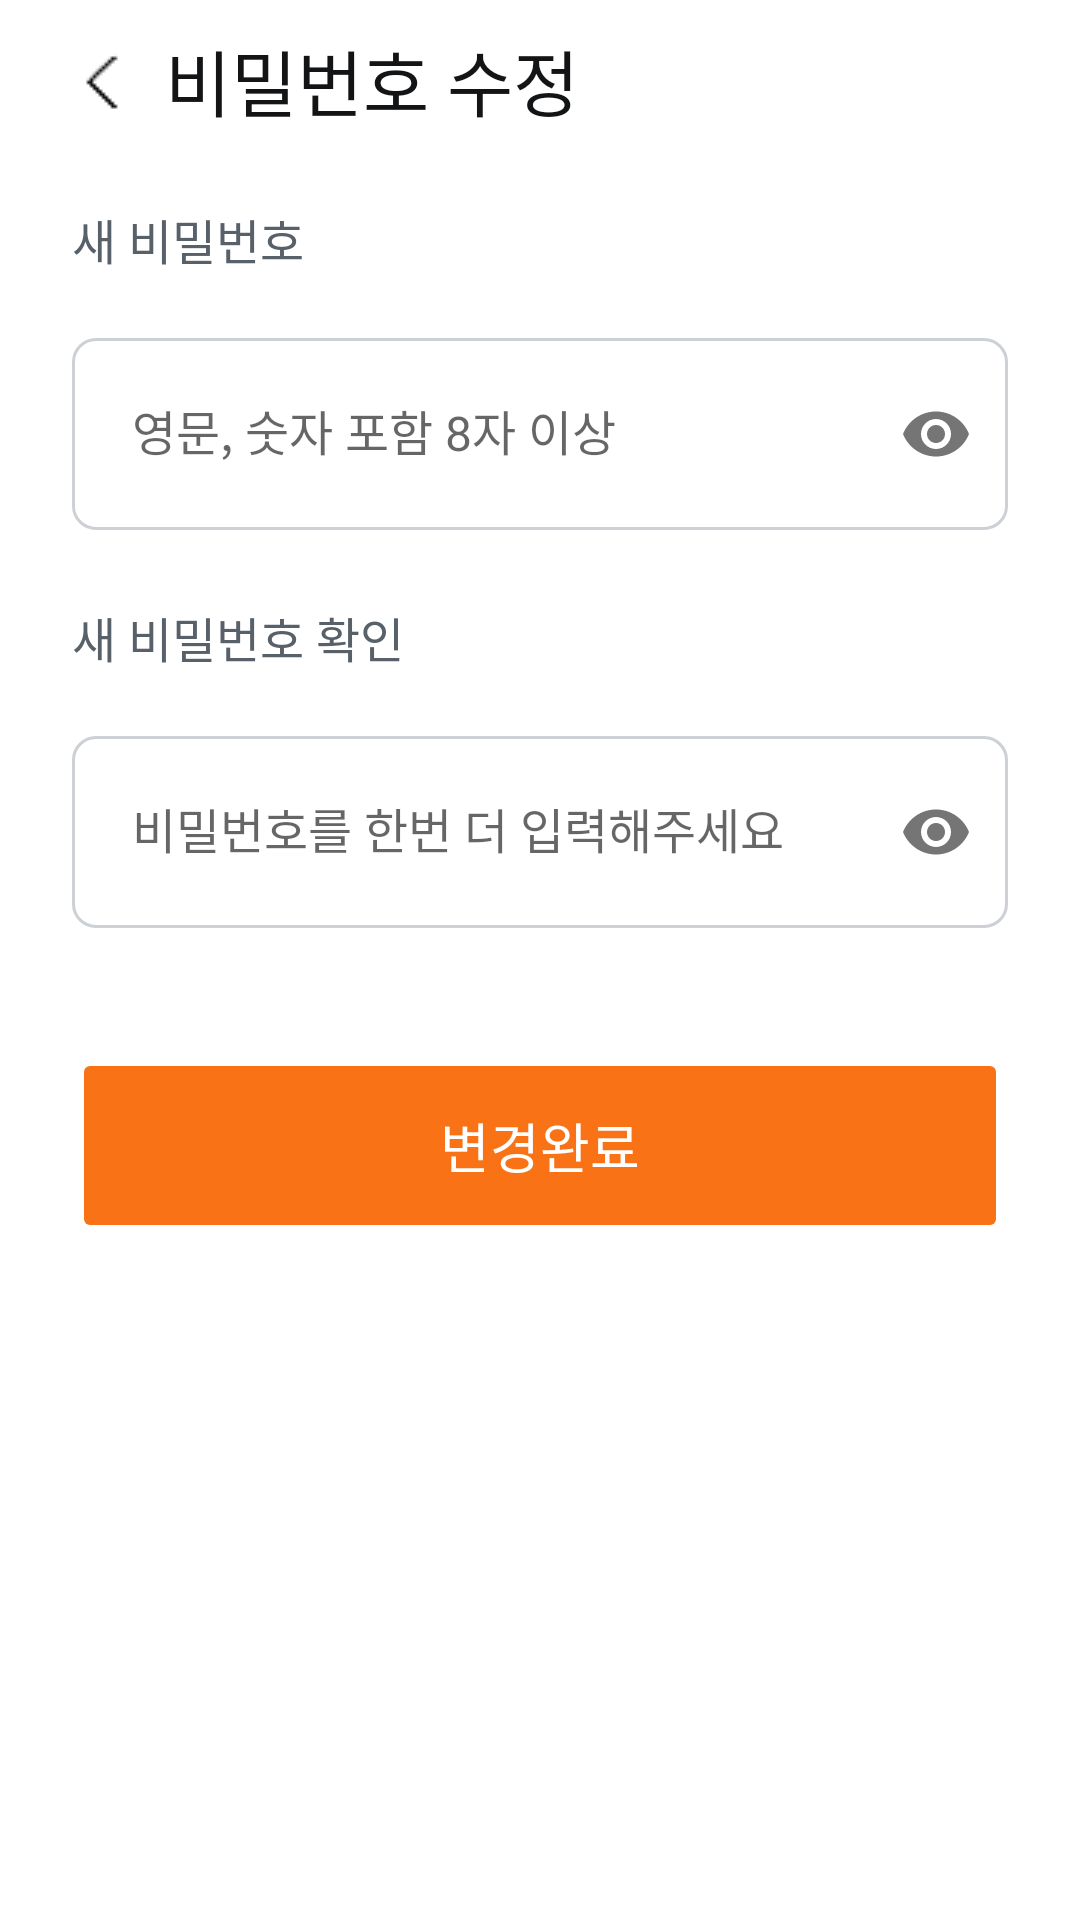

Write the Android layout XML for this screen, with the resource values it uses.
<!-- AndroidManifest.xml: application theme Theme.Smart_Safety_Management -->
<!-- res/layout/setting_change_password.xml -->
<?xml version="1.0" encoding="utf-8"?>
<androidx.constraintlayout.widget.ConstraintLayout
    xmlns:android="http://schemas.android.com/apk/res/android"
    xmlns:app="http://schemas.android.com/apk/res-auto"
    android:layout_width="match_parent"
    android:layout_height="match_parent"
    android:background="@color/base">

    
    <ImageButton
        android:id="@+id/backButton"
        android:layout_width="23dp"
        android:layout_height="29dp"
        android:layout_marginStart="24dp"
        android:layout_marginTop="12dp"
        android:background="?attr/selectableItemBackgroundBorderless"
        app:layout_constraintStart_toStartOf="parent"
        app:layout_constraintTop_toTopOf="parent"
        app:srcCompat="@drawable/icon_back"
        app:tint="@color/gray900_gray50"/>

    
    <TextView
        android:id="@+id/txt_change_password"
        android:layout_width="wrap_content"
        android:layout_height="wrap_content"
        android:layout_marginStart="8dp"
        android:fontFamily="@font/pretendard_bold"
        android:text="비밀번호 수정"
        android:letterSpacing="0"
        android:textColor="@color/gray900_gray50"
        android:textSize="24sp"
        app:layout_constraintBottom_toBottomOf="@id/backButton"
        app:layout_constraintStart_toEndOf="@id/backButton"
        app:layout_constraintTop_toTopOf="@id/backButton" />

    
    <TextView
        android:id="@+id/tv_new_password_label"
        android:layout_width="wrap_content"
        android:layout_height="wrap_content"
        android:layout_marginStart="24dp"
        android:layout_marginTop="24dp"
        android:fontFamily="@font/pretendard_medium"
        android:text="새 비밀번호"
        android:letterSpacing="0"
        android:textColor="@color/gray700_gray400"
        android:textSize="16sp"
        app:layout_constraintStart_toStartOf="parent"
        app:layout_constraintTop_toBottomOf="@id/txt_change_password" />

    
    <com.google.android.material.textfield.TextInputLayout
        android:id="@+id/til_write_new_password"
        android:layout_width="0dp"
        android:layout_height="wrap_content"
        android:layout_marginStart="24dp"
        android:layout_marginTop="16dp"
        android:layout_marginEnd="24dp"
        app:boxBackgroundMode="outline"
        app:boxBackgroundColor="@color/white_gray900"
        app:boxStrokeWidth="1dp"
        app:boxStrokeWidthFocused="1dp"
        app:boxStrokeColor="@color/til_stroke"
        app:boxCornerRadiusTopStart="8dp"
        app:boxCornerRadiusTopEnd="8dp"
        app:boxCornerRadiusBottomStart="8dp"
        app:boxCornerRadiusBottomEnd="8dp"
        app:endIconMode="password_toggle"
        app:layout_constraintStart_toStartOf="parent"
        app:layout_constraintEnd_toEndOf="parent"
        app:hintTextColor="@color/et_hint_color"
        app:layout_constraintTop_toBottomOf="@id/tv_new_password_label">

        <com.google.android.material.textfield.TextInputEditText
            android:id="@+id/et_new_password"
            android:layout_width="match_parent"
            android:layout_height="64dp"
            android:fontFamily="@font/pretendard_medium"
            android:hint="영문, 숫자 포함 8자 이상"
            android:letterSpacing="0"
            android:textColor="@color/black_white"
            android:textColorHint="@color/et_hint_color"
            android:inputType="textPassword"
            android:padding="20dp"
            android:maxLines="1"
            android:textCursorDrawable="@null"/>
    </com.google.android.material.textfield.TextInputLayout>

    
    <TextView
        android:id="@+id/tv_re_new_password_label"
        android:layout_width="wrap_content"
        android:layout_height="wrap_content"
        android:layout_marginStart="24dp"
        android:layout_marginTop="24dp"
        android:fontFamily="@font/pretendard_medium"
        android:text="새 비밀번호 확인"
        android:letterSpacing="0"
        android:textColor="@color/gray700_gray400"
        android:textSize="16sp"
        app:layout_constraintStart_toStartOf="parent"
        app:layout_constraintTop_toBottomOf="@id/til_write_new_password" />

    
    <com.google.android.material.textfield.TextInputLayout
        android:id="@+id/til_write_re_new_password"
        android:layout_width="0dp"
        android:layout_height="wrap_content"
        android:layout_marginStart="24dp"
        android:layout_marginTop="16dp"
        android:layout_marginEnd="24dp"
        app:boxBackgroundMode="outline"
        app:boxBackgroundColor="@color/white_gray900"
        app:boxStrokeWidth="1dp"
        app:boxStrokeWidthFocused="1dp"
        app:boxStrokeColor="@color/til_stroke"
        app:boxCornerRadiusTopStart="8dp"
        app:boxCornerRadiusTopEnd="8dp"
        app:boxCornerRadiusBottomStart="8dp"
        app:boxCornerRadiusBottomEnd="8dp"
        app:endIconMode="password_toggle"
        app:layout_constraintStart_toStartOf="parent"
        app:layout_constraintEnd_toEndOf="parent"
        app:hintTextColor="@color/et_hint_color"
        app:layout_constraintTop_toBottomOf="@id/tv_re_new_password_label">

        <com.google.android.material.textfield.TextInputEditText
            android:id="@+id/et_re_new_password"
            android:layout_width="match_parent"
            android:layout_height="64dp"
            android:fontFamily="@font/pretendard_medium"
            android:hint="비밀번호를 한번 더 입력해주세요"
            android:letterSpacing="0"
            android:textColor="@color/black_white"
            android:textColorHint="@color/et_hint_color"
            android:inputType="textPassword"
            android:padding="20dp"
            android:maxLines="1"
            android:textCursorDrawable="@null"/>
    </com.google.android.material.textfield.TextInputLayout>

    
    <TextView
        android:id="@+id/tv_notice"
        android:layout_width="wrap_content"
        android:layout_height="wrap_content"
        android:layout_marginTop="4dp"
        android:fontFamily="@font/pretendard_medium"
        android:text="비밀번호가 일치하지 않습니다."
        android:letterSpacing="0"
        android:textColor="@color/red500"
        android:textSize="13sp"
        android:visibility="gone"
        app:layout_constraintStart_toStartOf="@id/til_write_re_new_password"
        app:layout_constraintTop_toBottomOf="@id/til_write_re_new_password" />

    
    <Button
        android:id="@+id/finish_button"
        android:layout_width="0dp"
        android:layout_height="65dp"
        android:layout_marginStart="24dp"
        android:layout_marginTop="40dp"
        android:layout_marginEnd="24dp"
        android:backgroundTint="#F97316"
        android:text="변경완료"
        android:letterSpacing="0"
        android:textColor="@color/white_black"
        android:textSize="18sp"
        android:fontFamily="@font/pretendard_semibold"
        android:stateListAnimator="@null"
        app:cornerRadius="7dp"
        app:layout_constraintTop_toBottomOf="@id/tv_notice"
        app:layout_constraintStart_toStartOf="parent"
        app:layout_constraintEnd_toEndOf="parent"/>

</androidx.constraintlayout.widget.ConstraintLayout>
<!-- resources referenced by this layout -->
<resources>
  <color name="base">#FFFFFF</color>
  <color name="black_white">#000000</color>
  <color name="gray700_gray400">#58616A</color>
  <color name="gray900_gray50">#131416</color>
  <color name="red500">#EF4444</color>
  <color name="white_black">#FFFFFF</color>
  <color name="white_gray900">#FFFFFF</color>
  <!-- drawable icon_back: png bitmap (drawable, 374 bytes) -->
  <style name="Theme.Smart_Safety_Management" parent="Theme.MaterialComponents.DayNight.NoActionBar">
  
          <item name="android:letterSpacing">0</item>
          <item name="materialButtonStyle">@style/Widget.App.Button</item>
  
          
          <item name="android:statusBarColor">@color/white</item>
          <item name="android:windowLightStatusBar">true</item>
      </style>
  <style name="Widget.App.Button" parent="Widget.MaterialComponents.Button">
          <item name="android:textAllCaps">false</item>
          <item name="android:letterSpacing">0</item>
      </style>
  <color name="white">#FFFFFF</color>
</resources>
